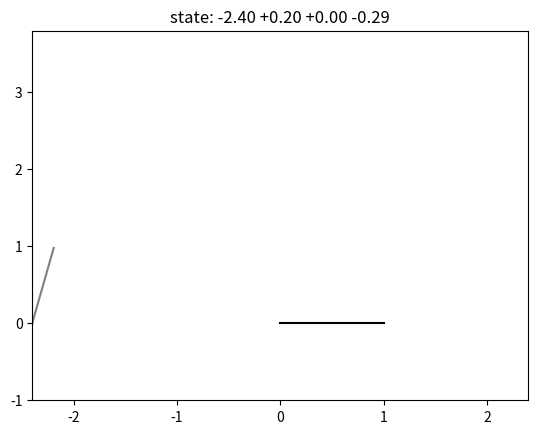

This figure's Python source: (Note: this script raises an exception after producing the figure.)
#!/usr/bin/env python3
"""
[redacted]

Permission is hereby granted, free of charge, to any person obtaining a copy
of this software and associated documentation files (the "Software"), to deal
in the Software without restriction, including without limitation the rights
to use, copy, modify, merge, publish, distribute, sublicense, and/or sell
copies of the Software, and to permit persons to whom the Software is
furnished to do so, subject to the following conditions:

The above copyright notice and this permission notice shall be included in
all copies or substantial portions of the Software.

THE SOFTWARE IS PROVIDED "AS IS", WITHOUT WARRANTY OF ANY KIND, EXPRESS OR
IMPLIED, INCLUDING BUT NOT LIMITED TO THE WARRANTIES OF MERCHANTABILITY,
FITNESS FOR A PARTICULAR PURPOSE AND NONINFRINGEMENT.  IN NO EVENT SHALL THE
AUTHORS OR COPYRIGHT HOLDERS BE LIABLE FOR ANY CLAIM, DAMAGES OR OTHER
LIABILITY, WHETHER IN AN ACTION OF CONTRACT, TORT OR OTHERWISE, ARISING FROM,
OUT OF OR IN CONNECTION WITH THE SOFTWARE OR THE USE OR OTHER DEALINGS IN
THE SOFTWARE.
"""

from math import cos, sin, floor, pi
import matplotlib.pyplot as plt
import random


def simulate(force, state):
    """Compute the next states given the force and the current states"""
    x = state[0]
    x_dot = state[1]
    theta = state[2]
    theta_dot = state[3]

    GRAVITY = 9.8
    MASSCART = 1.0
    MASSPOLE = 0.1
    TOTAL_MASS = MASSPOLE + MASSCART
    LENGTH = 0.5
    POLEMASS_LENGTH = MASSPOLE * LENGTH
    STEP = 0.02
    FOURTHIRDS = 4.0 / 3

    costheta = cos(theta)
    sintheta = sin(theta)

    temp = (force + POLEMASS_LENGTH * theta_dot * theta_dot * sintheta) / TOTAL_MASS

    thetaacc = (GRAVITY * sintheta - costheta * temp) / (LENGTH * (FOURTHIRDS - MASSPOLE * costheta * costheta / TOTAL_MASS))

    xacc = temp - POLEMASS_LENGTH * thetaacc * costheta / TOTAL_MASS

    # Update the four state variables, using Euler's method.

    return (x + STEP * x_dot,
            x_dot + STEP * xacc,
            theta + STEP * theta_dot,
            theta_dot + STEP * thetaacc)


def system_safe(state):
    """Is the system in stable?"""
    theta = state[2] - (2*pi) * floor((state[2] + pi) / (2*pi))
    return abs(state[0]) < 2.4 and abs(theta) < 0.20943951


def draw_state(state, force, filename):
    gra = int(122)
    plt.clf()
    plt.xlim([-2.4, 2.4])
    plt.ylim([-1, 3.8])

    plt.title('state: %+.2f %+.2f %+.2f %+.2f' % state)
    if system_safe(state):
        color = "green"
    else:
        color = "red"

    # draw state
    plt.plot([state[0] + 0, state[0] + sin(state[2])], [0, cos(state[2])], color=color, aa=True)

    # draw 12 degree safezone
    twelve_rads = 0.20943951
    plt.plot([state[0] + 0, state[0] + sin(twelve_rads)], [0, cos(twelve_rads)], color="grey", aa=True)
    plt.plot([state[0] + 0, state[0] + sin(-twelve_rads)], [0, cos(-twelve_rads)], color="grey", aa=True)

    # draw force
    if force > 0:
        plt.plot([0, 1], [0, 0], color="black", aa=True)
    else:
        plt.plot([0, -1], [0, 0], color="black", aa=True)

    plt.savefig(filename)


def main():
    """Main procedure"""
    state = (-2.4, 0.0, 0.0, 0.0)

    for i in range(0, 1000, 2):
        print("%.2fsec" % (i / 100.0), state)
        print(system_safe(state))
        # if state[2] > 0:
        #     force = 10
        #     if state[2] < 0.2 and state[3] < -0.5:
        #         force = -10
        # else:
        #     force = -10
        #     if state[2] > -0.2 and state[3] > 0.5:
        #         force = 10
        force = 10

        state = simulate(force, state)
        draw_state(state, force, "output/state_%03dms.png" % (i/2))

if __name__ == '__main__':
    main()
